Run: headless pygame with SDL's dummy video driver; simulated clock (each Clock.tick advances the game by its frame time, no real sleeping); random seed 0; keys injected as events and as key.get_pressed() state; no mouse input.
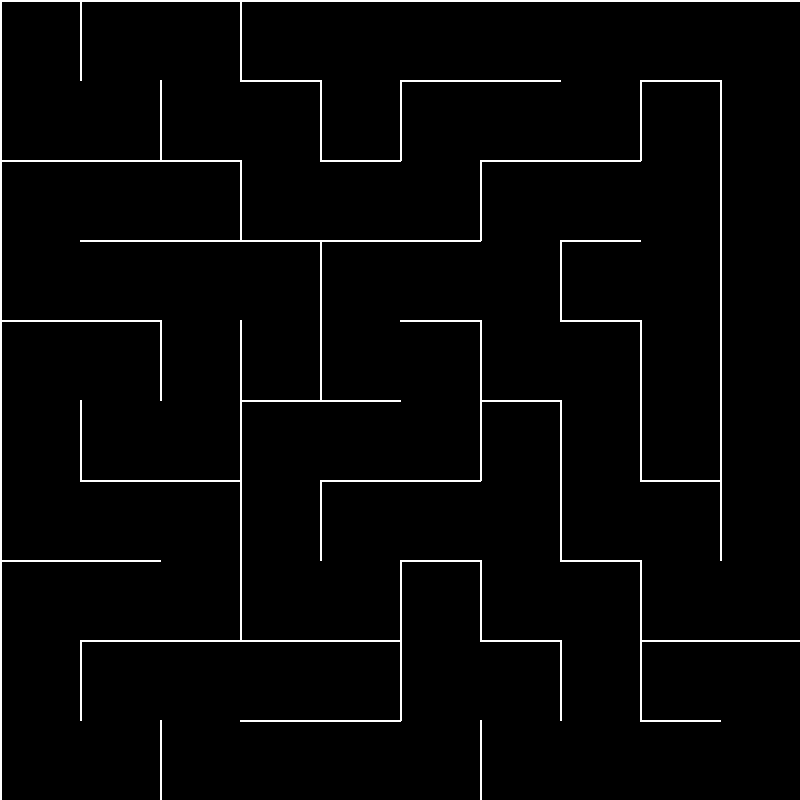
Frame 1 of 4 · flips 1–60 · no input
Frame 2 of 4 · flips 61–180 · tapped SPACE, RETURN · held RIGHT (→), D · screen unchanged from frame 1, image omitted
Frame 3 of 4 · flips 181–300 · held DOWN (↓), S · screen unchanged from frame 2, image omitted
Frame 4 of 4 · flips 301–420 · held LEFT (←), A, UP (↑), W · screen unchanged from frame 3, image omitted

The pygame program that drew these frames:

import pygame
import random

# Screen dimensions and grid size
WIDTH, HEIGHT = 800, 800
COLS, ROWS = 10, 10
CELL_SIZE = WIDTH // COLS

# Colors
WHITE = (255, 255, 255)
BLACK = (0, 0, 0)
GREEN = (0, 255, 0)

# Cell class
class Cell:
    def __init__(self, i, j, cell_id):
        self.i = i  # column index
        self.j = j  # row index
        self.x = i * CELL_SIZE  # pixel x-position
        self.y = j * CELL_SIZE  # pixel y-position
        self.walls = [True, True, True, True]  # Top, Right, Bottom, Left
        self.visited = False
        self.cell_id = cell_id
        self.marker = random.random() < 0.5  # 20% chance to have a marker
    
    def draw(self, screen):
        if self.walls[0]:  # Top wall
            pygame.draw.line(screen, WHITE, (self.x, self.y), (self.x + CELL_SIZE, self.y), 2)
        if self.walls[1]:  # Right wall
            pygame.draw.line(screen, WHITE, (self.x + CELL_SIZE, self.y), (self.x + CELL_SIZE, self.y + CELL_SIZE), 2)
        if self.walls[2]:  # Bottom wall
            pygame.draw.line(screen, WHITE, (self.x + CELL_SIZE, self.y + CELL_SIZE), (self.x, self.y + CELL_SIZE), 2)
        if self.walls[3]:  # Left wall
            pygame.draw.line(screen, WHITE, (self.x, self.y + CELL_SIZE), (self.x, self.y), 2)



    def check_neighbors(self, grid):
        neighbors = []

        def index(i, j):
            if 0 <= i < COLS and 0 <= j < ROWS:
                return i + j * COLS
            return None

        # Directions: top, right, bottom, left
        directions = [(0, -1), (1, 0), (0, 1), (-1, 0)]
        for dx, dy in directions:
            ni, nj = self.i + dx, self.j + dy
            idx = index(ni, nj)
            if idx is not None and not grid[idx].visited:
                neighbors.append(grid[idx])

        return random.choice(neighbors) if neighbors else None

# Remove walls between two cells
def remove_walls(a, b):
    dx = a.i - b.i
    dy = a.j - b.j
    if dx == 1:
        a.walls[3] = False  # left
        b.walls[1] = False  # right
    elif dx == -1:
        a.walls[1] = False
        b.walls[3] = False
    if dy == 1:
        a.walls[0] = False  # top
        b.walls[2] = False  # bottom
    elif dy == -1:
        a.walls[2] = False
        b.walls[0] = False

# Generate maze using DFS algorithm
def generate_maze():
    # Create grid with cell IDs
    cell_id = 0
    grid = []
    for j in range(ROWS):
        for i in range(COLS):
            grid.append(Cell(i, j, cell_id))
            cell_id += 1

    current = grid[0]
    stack = []
    current.visited = True

    while True:
        next_cell = current.check_neighbors(grid)
        if next_cell:
            next_cell.visited = True
            stack.append(current)
            remove_walls(current, next_cell)
            current = next_cell
        elif stack:
            current = stack.pop()
        else:
            break

    return grid

# Main loop
if __name__ == "__main__":
    pygame.init()
    screen = pygame.display.set_mode((WIDTH, HEIGHT))
    pygame.display.set_caption("Maze Generator")

    grid = generate_maze()

    running = True
    while running:
        for event in pygame.event.get():
            if event.type == pygame.QUIT:
                running = False

        screen.fill(BLACK)

        for cell in grid:
            cell.draw(screen)

        pygame.display.flip()

    pygame.quit()
